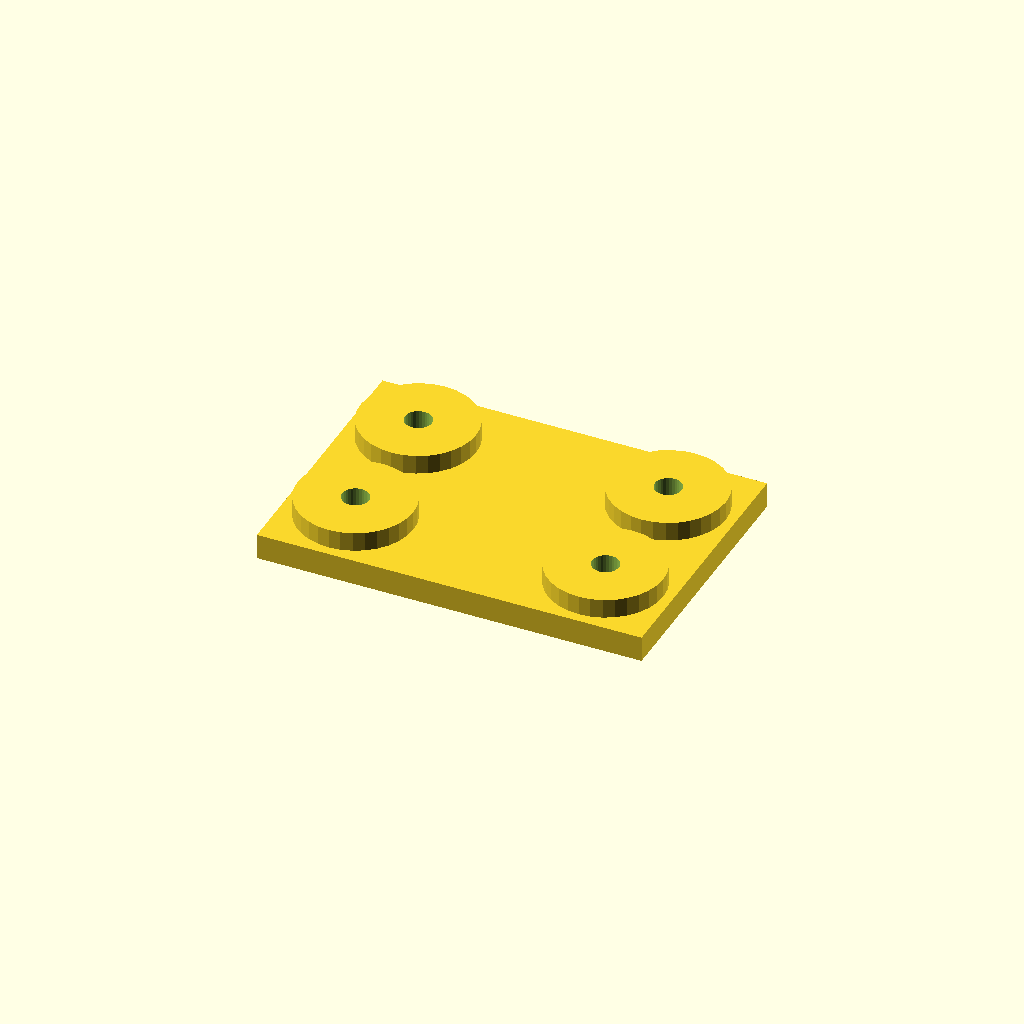
Cell 1 — every parameter at its default value.
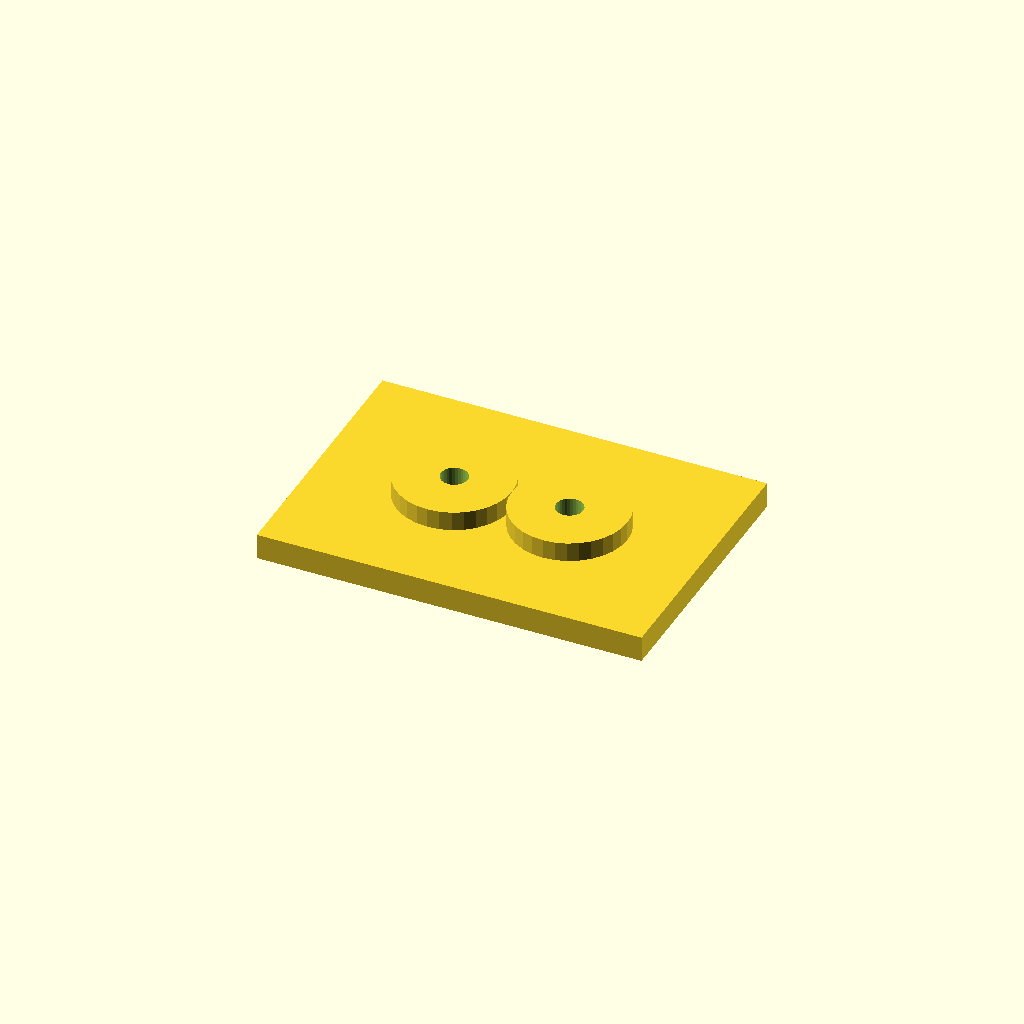
Cell 2 — edge set to 42, the other parameters unchanged.
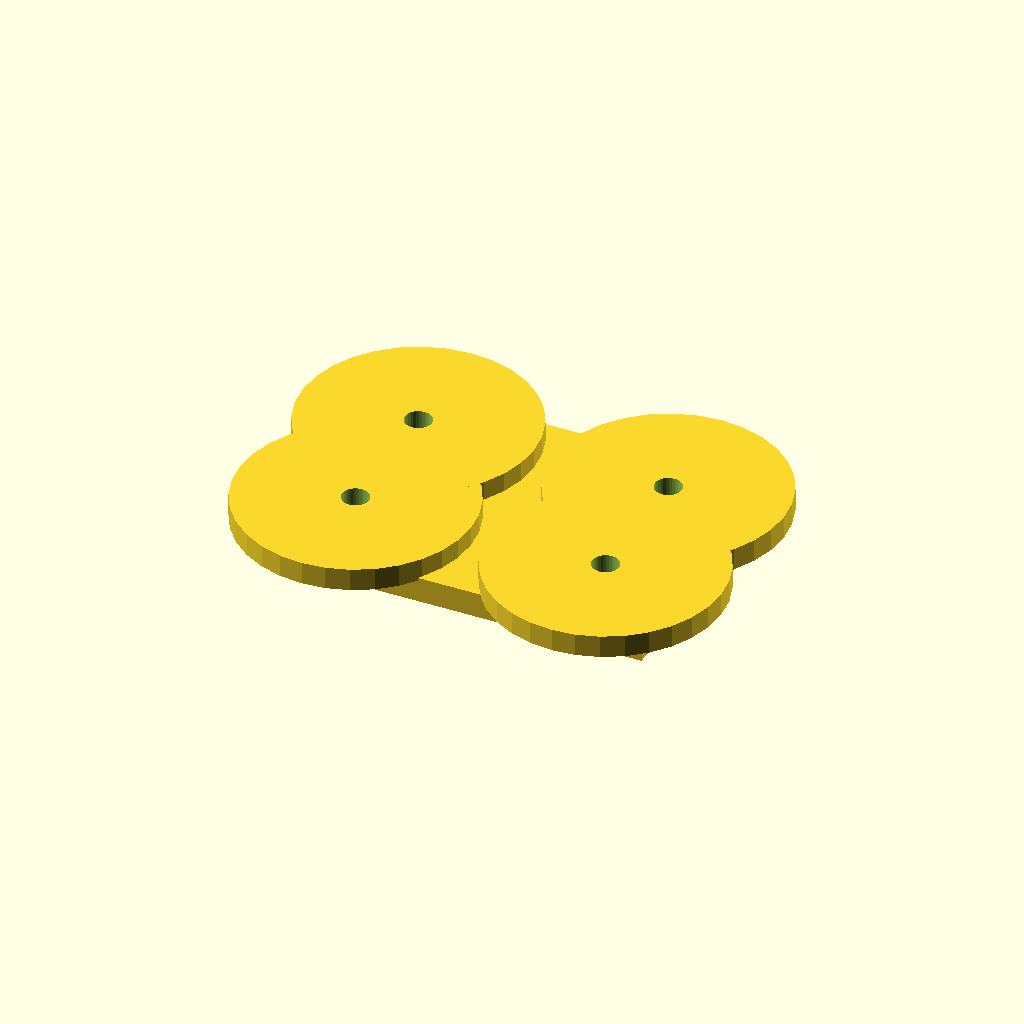
Cell 3: the same model with boss_d = 72.
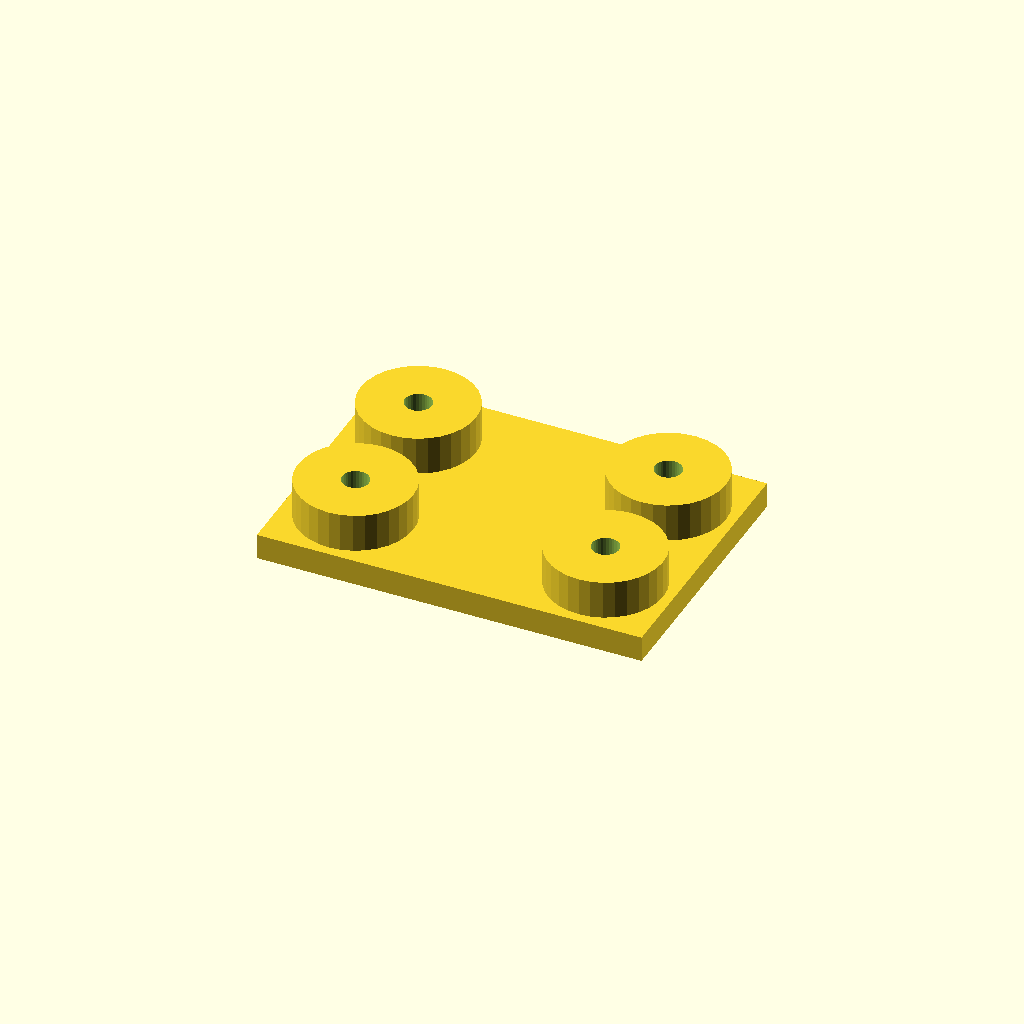
Cell 4 — boss_h set to 12, the other parameters unchanged.
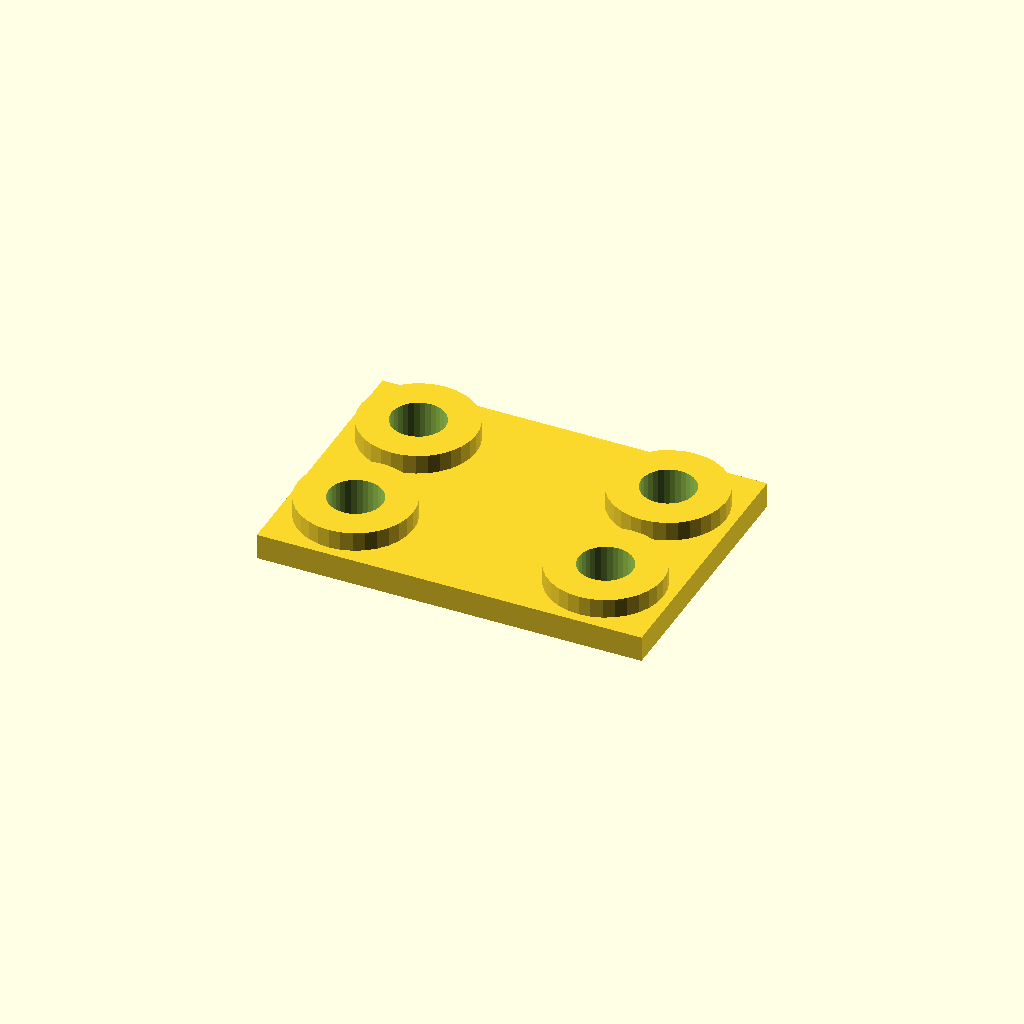
Cell 5: the same model with hole_d = 16.8.
All cells are drawn from one camera (rotation 55°, 0°, 25°, orthographic, colour scheme Cornfield), so only the parameter changes between them.
Source of the model, optional_data/data/place1/anchorpads/part_0148.scad:
$fn = 32;

// ----------------------------------------------------------------------
// Anchor pads 120 x 84 x 14
// four corner bosses with anchor holes
// ----------------------------------------------------------------------

// --- parameters (mm) ---
plate = [120, 84, 8];  // base plate size (x, y, z)
pads = 4;              // boss count, one per corner
edge = 21;             // boss centre offset from the plate edge
boss_d = 36;           // boss diameter
boss_h = 6;            // boss height above the base plate
hole_d = 8.4;          // hole diameter

// --- derived feature positions (mm) ---
height = plate[2] + boss_h;      // = 14   overall height of the part
corner_x = plate[0] / 2 - edge;  // = 39   boss centre X
corner_y = plate[1] / 2 - edge;  // = 21   boss centre Y
feature_centers = [
  [corner_x, corner_y],
  [-corner_x, corner_y],
  [-corner_x, -corner_y],
  [corner_x, -corner_y]
];   // boss centres, anchor holes are drilled there

// base plate, four bosses standing on it, anchor holes all the way through
difference() {
  union() {
    cube(plate, center = true);
    for (centre = feature_centers)
      translate([centre[0], centre[1], plate[2] / 2 - 1])
        cylinder(d = boss_d, h = boss_h + 1);
  }
  for (centre = feature_centers)
    translate([centre[0], centre[1], -height])
      cylinder(d = hole_d, h = 2 * height + 2);  // through boss and plate
}
Parameter table extracted from the source (name, type, default, range or options):
plate: vector, default [120, 84, 8]
pads: number, default 4
edge: number, default 21
boss_d: number, default 36
boss_h: number, default 6
hole_d: number, default 8.4
